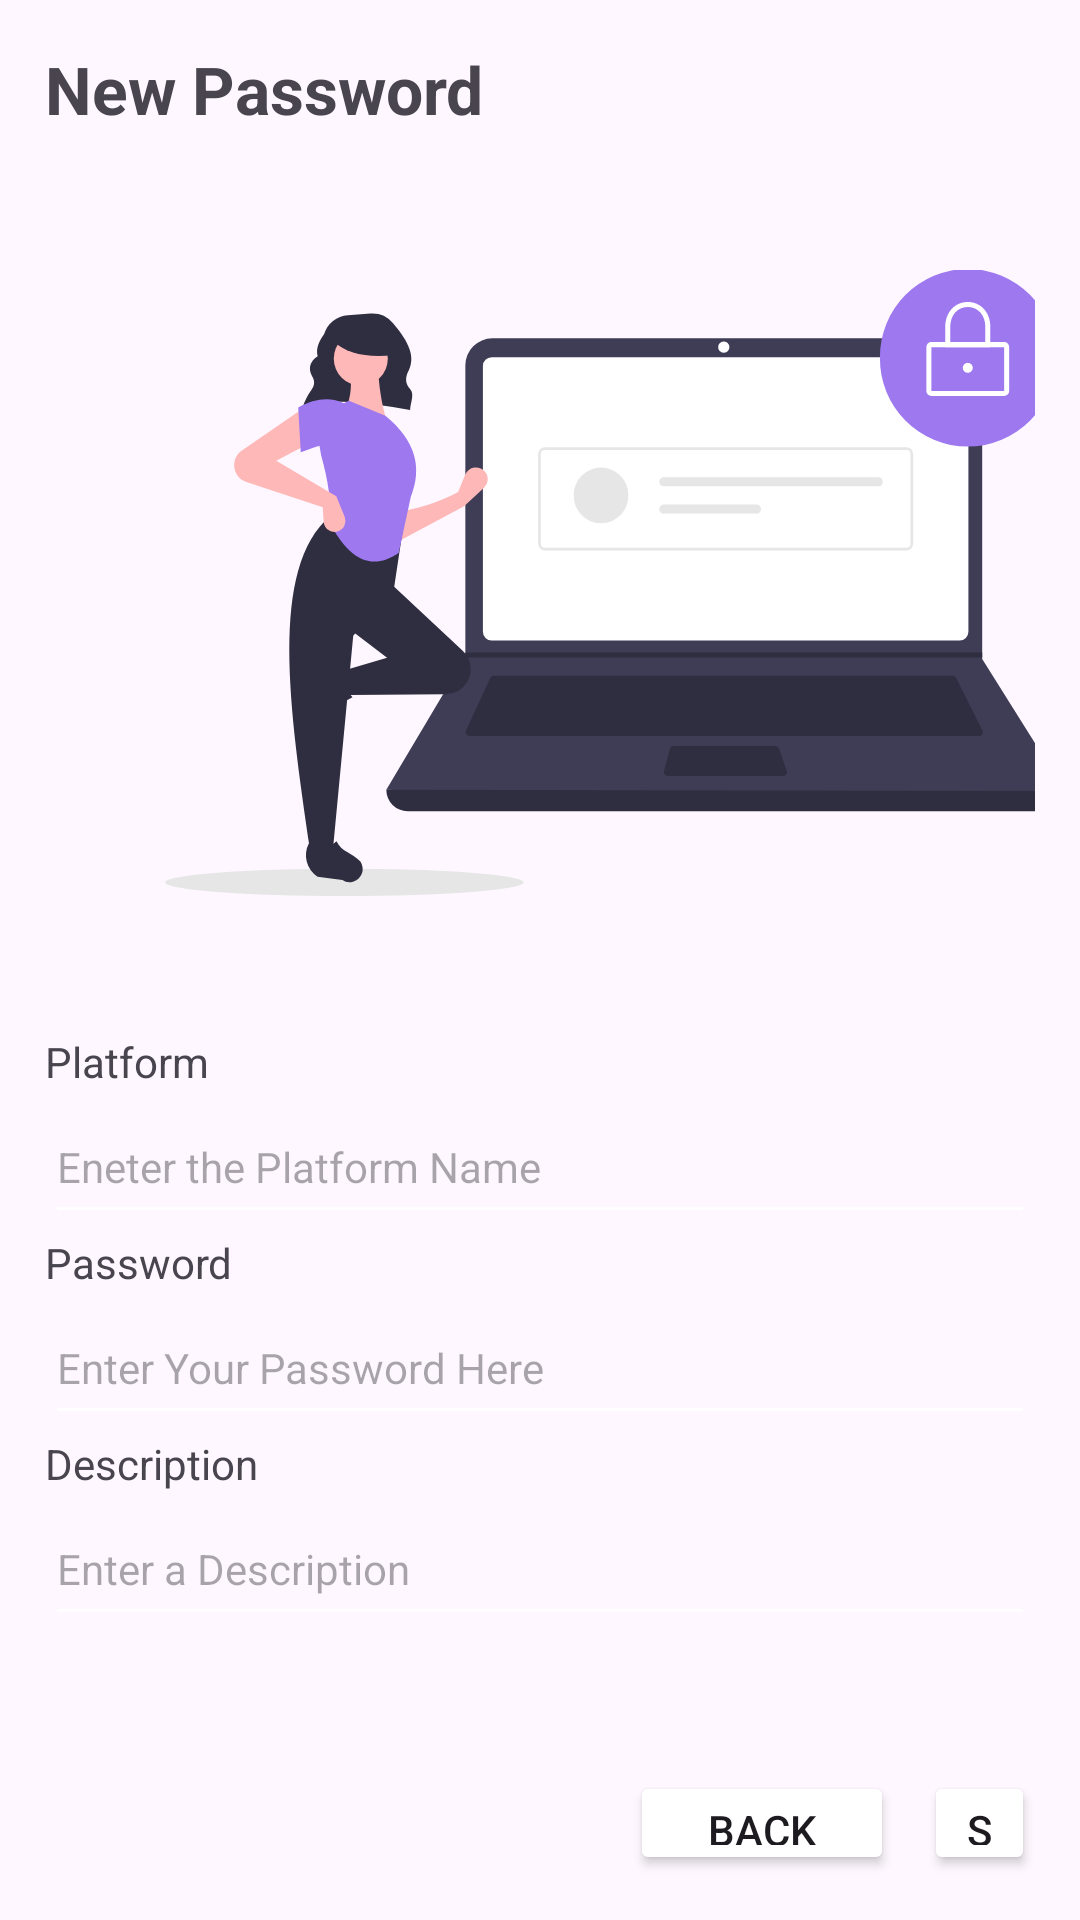

Produce the Android XML layout that renders to this screen, including the resource entries it uses.
<!-- AndroidManifest.xml: application theme Theme.Keys -->
<!-- res/layout/activity_create_password.xml -->
<?xml version="1.0" encoding="utf-8"?>
<LinearLayout xmlns:android="http://schemas.android.com/apk/res/android"
    xmlns:app="http://schemas.android.com/apk/res-auto"
    android:padding="15dp"
    android:layout_marginTop="20dp"
    xmlns:tools="http://schemas.android.com/tools"
    android:orientation="vertical"
    android:layout_width="match_parent"
    android:layout_height="match_parent"
    tools:context=".CreatePassword">

    <TextView
        android:id="@+id/textView"
        android:layout_width="match_parent"
        android:layout_height="wrap_content"
        android:text="New Password"
        android:textSize="22dp"
        android:textStyle="bold"/>

    <ImageView
        android:layout_width="300dp"
        android:layout_height="300dp"
        android:layout_marginLeft="40dp"
        android:src="@drawable/secure_login"/>

    <TextView
        android:id="@+id/textView4"
        android:layout_width="match_parent"
        android:layout_height="wrap_content"
        android:text="Platform" />

    <EditText
        android:id="@+id/editTextPlatform"
        style="@style/Widget.AppCompat.EditText"
        android:layout_width="match_parent"
        android:layout_height="wrap_content"
        android:backgroundTint="@color/purp"
        android:ems="10"
        android:hint="Eneter the Platform Name"
        android:inputType="text"
        android:minHeight="48dp"
        android:selectAllOnFocus="true"
        android:singleLine="true"
        android:textAppearance="@style/TextAppearance.AppCompat.Body1" />

    <TextView
        android:id="@+id/pwd1"
        android:layout_width="match_parent"
        android:layout_height="wrap_content"
        android:text="Password" />

    <EditText
        android:id="@+id/editTextTextPassword"
        android:layout_width="match_parent"
        android:layout_height="wrap_content"
        android:ems="10"
        android:hint="Enter Your Password Here"
        android:inputType="textPassword"
        android:minHeight="48dp"
        android:textAppearance="@style/TextAppearance.AppCompat.Body1"
        tools:ignore="SpeakableTextPresentCheck" />

    <TextView
        android:id="@+id/Description"
        android:layout_width="match_parent"
        android:layout_height="wrap_content"
        android:text="Description" />

    <EditText
        android:id="@+id/editTextDesc"
        android:layout_width="match_parent"
        android:layout_height="wrap_content"
        android:ems="10"
        android:hint="Enter a Description"
        android:inputType="text"
        android:minHeight="48dp"
        android:textAppearance="@style/TextAppearance.AppCompat.Body1" />

    <LinearLayout
        android:layout_width="wrap_content"
        android:layout_height="wrap_content"
        android:layout_marginTop="45dp"
        android:layout_marginLeft="195dp">

        <Button
            android:layout_width="wrap_content"
            android:layout_height="wrap_content"
            android:id="@+id/backBtn"
            android:text="Back"
            android:layout_marginRight="10dp"/>

        <Button
            android:layout_width="wrap_content"
            android:layout_height="wrap_content"
            android:id="@+id/saveBtn"
            android:text="save"/>
    </LinearLayout>

</LinearLayout>
<!-- resources referenced by this layout -->
<resources>
  <color name="purp">#9D78EF</color>
  <!-- drawable secure_login: vector/xml drawable (drawable, 6037 chars, omitted) -->
  <style name="Theme.Keys" parent="Base.Theme.Keys" />
  <style name="Base.Theme.Keys" parent="Theme.Material3.DayNight.NoActionBar">
          <item name="colorPrimary">@color/purp</item>
          <item name="colorPrimaryVariant">@color/purp</item>
          <item name="backgroundTint">@color/white</item>
      </style>
  <color name="white">#FFFFFFFF</color>
</resources>
